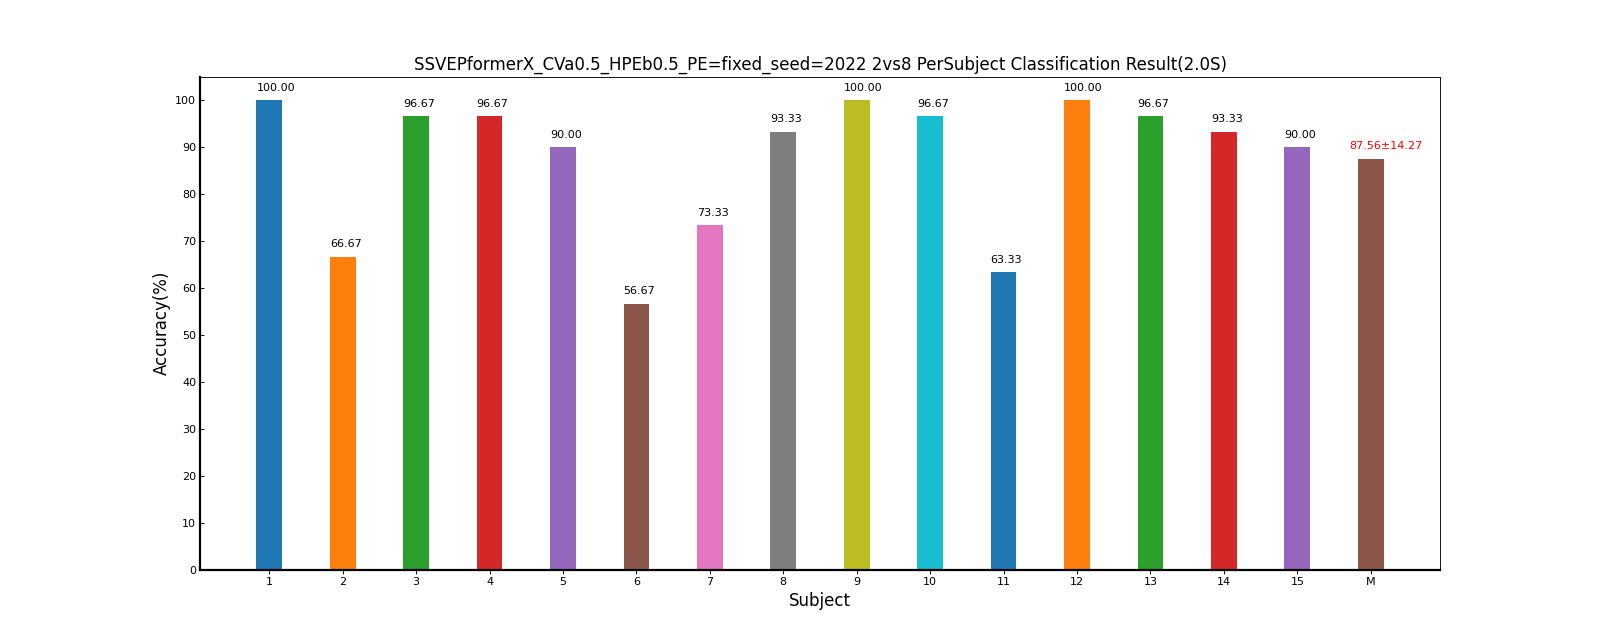

Values plotted in this chart, from the file beside it:
Fold1, Mean±Std
100, 100.00±0.00
66.67, 66.67±0.00
96.67, 96.67±0.00
96.67, 96.67±0.00
90.00, 90.00±0.00
56.67, 56.67±0.00
73.33, 73.33±0.00
93.33, 93.33±0.00
100, 100.00±0.00
96.67, 96.67±0.00
63.33, 63.33±0.00
100, 100.00±0.00
96.67, 96.67±0.00
93.33, 93.33±0.00
90.00, 90.00±0.00
87.56, 87.56±14.27
